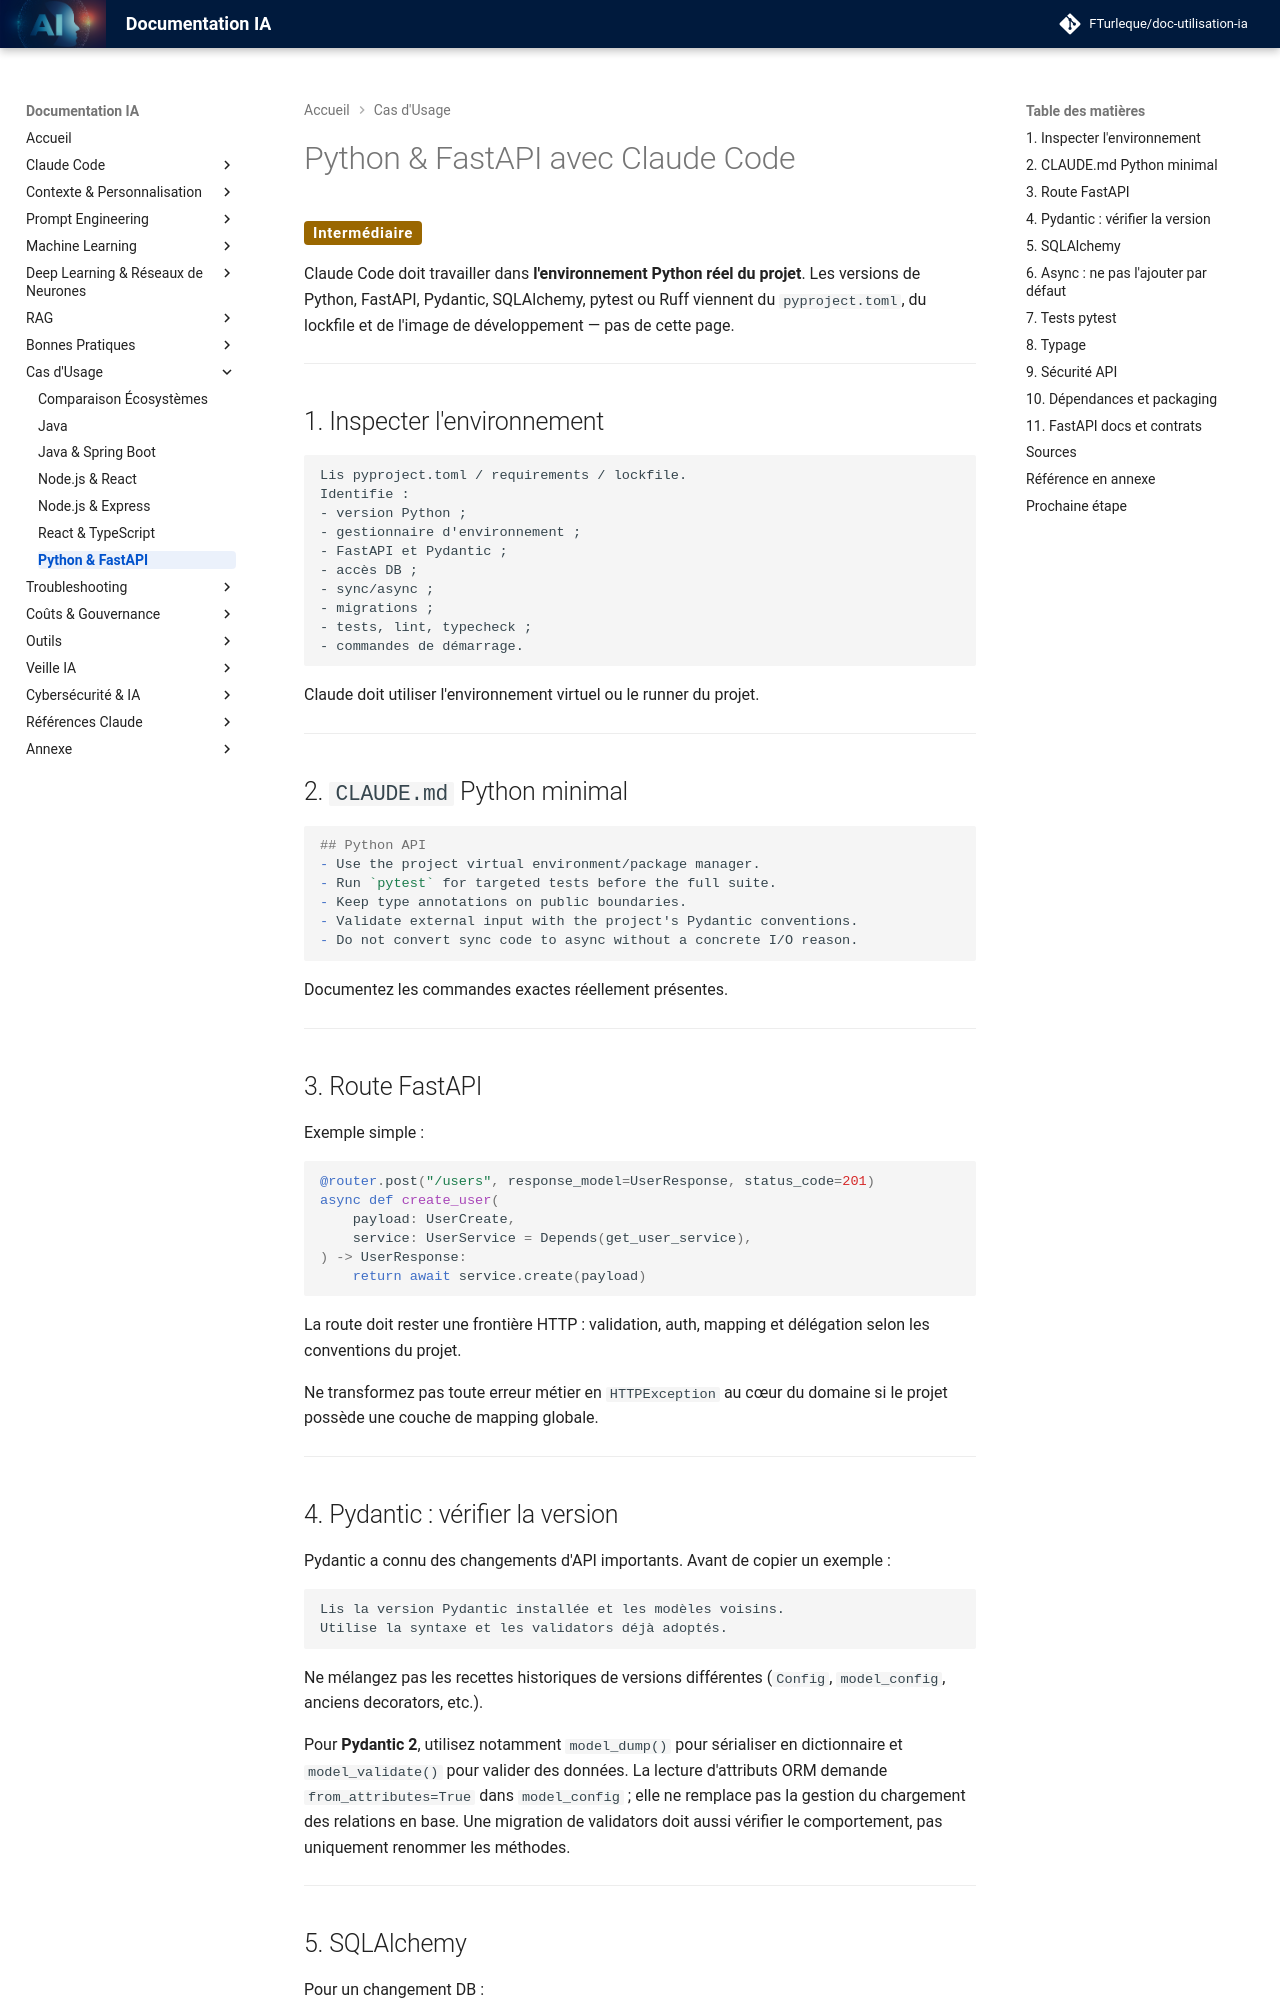

repository: FTurleque/doc-utilisation-ia · page: chapitre-10-cas-usage/python/index.html · generator: mkdocs

# Python & FastAPI avec Claude Code

<span class="badge-intermediate">Intermédiaire</span>

Claude Code doit travailler dans **l'environnement Python réel du projet**. Les versions de Python, FastAPI, Pydantic, SQLAlchemy, pytest ou Ruff viennent du `pyproject.toml`, du lockfile et de l'image de développement — pas de cette page.

---

## 1. Inspecter l'environnement

```text
Lis pyproject.toml / requirements / lockfile.
Identifie :
- version Python ;
- gestionnaire d'environnement ;
- FastAPI et Pydantic ;
- accès DB ;
- sync/async ;
- migrations ;
- tests, lint, typecheck ;
- commandes de démarrage.
```

Claude doit utiliser l'environnement virtuel ou le runner du projet.

---

## 2. `CLAUDE.md` Python minimal

```markdown
## Python API
- Use the project virtual environment/package manager.
- Run `pytest` for targeted tests before the full suite.
- Keep type annotations on public boundaries.
- Validate external input with the project's Pydantic conventions.
- Do not convert sync code to async without a concrete I/O reason.
```

Documentez les commandes exactes réellement présentes.

---

## 3. Route FastAPI

Exemple simple :

```python
@router.post("/users", response_model=UserResponse, status_code=201)
async def create_user(
    payload: UserCreate,
    service: UserService = Depends(get_user_service),
) -> UserResponse:
    return await service.create(payload)
```

La route doit rester une frontière HTTP : validation, auth, mapping et délégation selon les conventions du projet.

Ne transformez pas toute erreur métier en `HTTPException` au cœur du domaine si le projet possède une couche de mapping globale.

---

## 4. Pydantic : vérifier la version

Pydantic a connu des changements d'API importants. Avant de copier un exemple :

```text
Lis la version Pydantic installée et les modèles voisins.
Utilise la syntaxe et les validators déjà adoptés.
```

Ne mélangez pas les recettes historiques de versions différentes (`Config`, `model_config`, anciens decorators, etc.).

Pour **Pydantic 2**, utilisez notamment `model_dump()` pour sérialiser en dictionnaire et `model_validate()` pour valider des données. La lecture d'attributs ORM demande `from_attributes=True` dans `model_config` ; elle ne remplace pas la gestion du chargement des relations en base. Une migration de validators doit aussi vérifier le comportement, pas uniquement renommer les méthodes.

---
